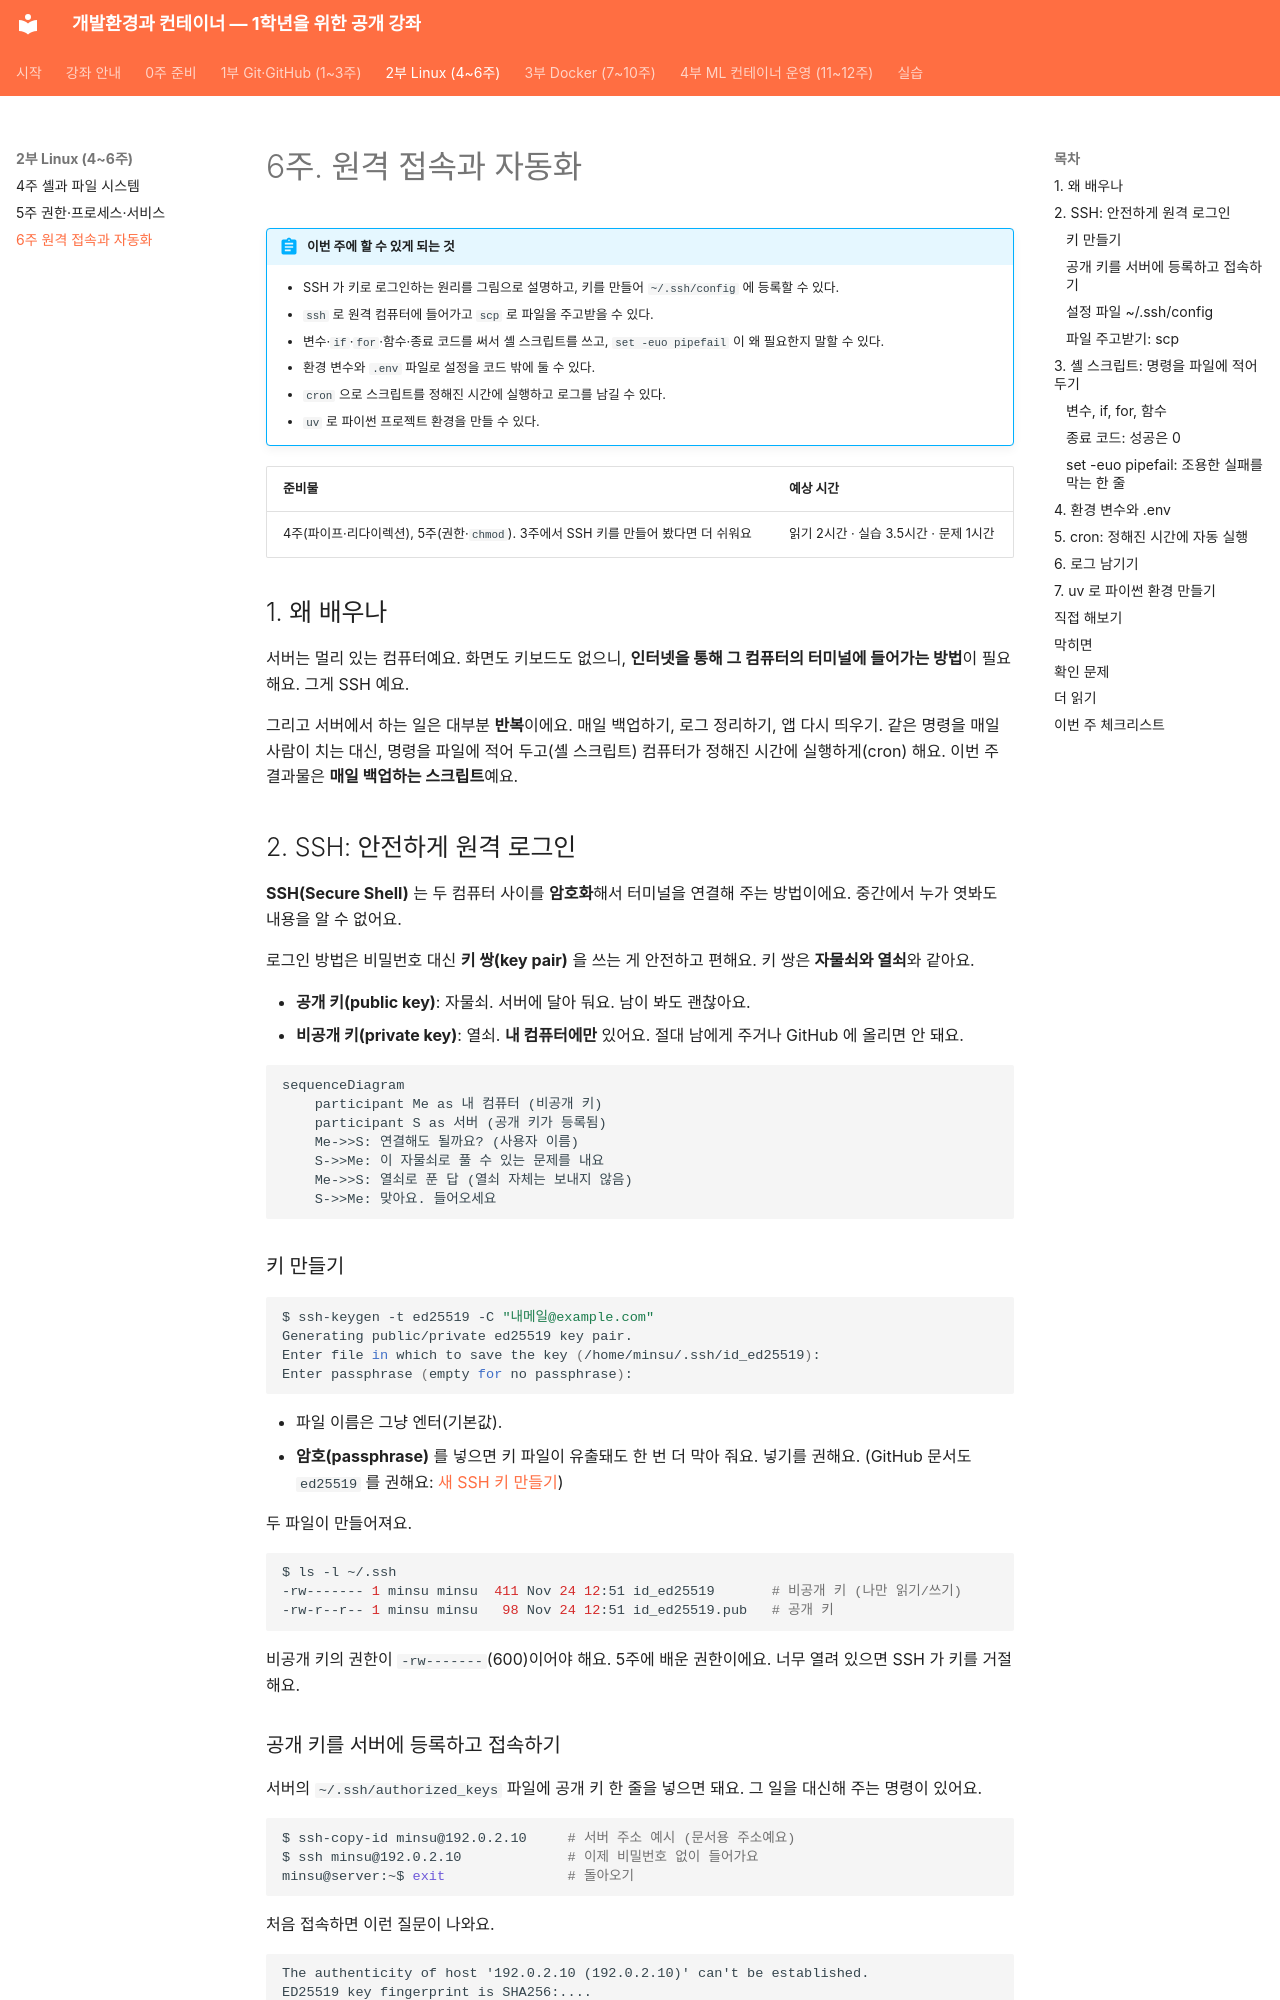

repository: metahomo/dev-container-course · page: weeks/week06/index.html · generator: mkdocs

# 6주. 원격 접속과 자동화

!!! abstract "이번 주에 할 수 있게 되는 것"
    - SSH 가 키로 로그인하는 원리를 그림으로 설명하고, 키를 만들어 `~/.ssh/config` 에 등록할 수 있다.
    - `ssh` 로 원격 컴퓨터에 들어가고 `scp` 로 파일을 주고받을 수 있다.
    - 변수·`if`·`for`·함수·종료 코드를 써서 셸 스크립트를 쓰고, `set -euo pipefail` 이 왜 필요한지 말할 수 있다.
    - 환경 변수와 `.env` 파일로 설정을 코드 밖에 둘 수 있다.
    - `cron` 으로 스크립트를 정해진 시간에 실행하고 로그를 남길 수 있다.
    - `uv` 로 파이썬 프로젝트 환경을 만들 수 있다.

| 준비물 | 예상 시간 |
|---|---|
| 4주(파이프·리다이렉션), 5주(권한·`chmod`). 3주에서 SSH 키를 만들어 봤다면 더 쉬워요 | 읽기 2시간 · 실습 3.5시간 · 문제 1시간 |

## 1. 왜 배우나

서버는 멀리 있는 컴퓨터예요. 화면도 키보드도 없으니, **인터넷을 통해 그 컴퓨터의 터미널에 들어가는 방법**이 필요해요. 그게 SSH 예요.

그리고 서버에서 하는 일은 대부분 **반복**이에요. 매일 백업하기, 로그 정리하기, 앱 다시 띄우기. 같은 명령을 매일 사람이 치는 대신, 명령을 파일에 적어 두고(셸 스크립트) 컴퓨터가 정해진 시간에 실행하게(cron) 해요. 이번 주 결과물은 **매일 백업하는 스크립트**예요.

## 2. SSH: 안전하게 원격 로그인

**SSH(Secure Shell)** 는 두 컴퓨터 사이를 **암호화**해서 터미널을 연결해 주는 방법이에요. 중간에서 누가 엿봐도 내용을 알 수 없어요.

로그인 방법은 비밀번호 대신 **키 쌍(key pair)** 을 쓰는 게 안전하고 편해요. 키 쌍은 **자물쇠와 열쇠**와 같아요.

- **공개 키(public key)**: 자물쇠. 서버에 달아 둬요. 남이 봐도 괜찮아요.
- **비공개 키(private key)**: 열쇠. **내 컴퓨터에만** 있어요. 절대 남에게 주거나 GitHub 에 올리면 안 돼요.

```mermaid
sequenceDiagram
    participant Me as 내 컴퓨터 (비공개 키)
    participant S as 서버 (공개 키가 등록됨)
    Me->>S: 연결해도 될까요? (사용자 이름)
    S->>Me: 이 자물쇠로 풀 수 있는 문제를 내요
    Me->>S: 열쇠로 푼 답 (열쇠 자체는 보내지 않음)
    S->>Me: 맞아요. 들어오세요
```

### 키 만들기

```bash
$ ssh-keygen -t ed25519 -C "내메일@example.com"
Generating public/private ed25519 key pair.
Enter file in which to save the key (/home/minsu/.ssh/id_ed25519):
Enter passphrase (empty for no passphrase):
```

- 파일 이름은 그냥 엔터(기본값).
- **암호(passphrase)** 를 넣으면 키 파일이 유출돼도 한 번 더 막아 줘요. 넣기를 권해요. (GitHub 문서도 `ed25519` 를 권해요: [새 SSH 키 만들기](https://docs.github.com/ko/authentication/connecting-to-github-with-ssh/generating-a-new-ssh-key-and-adding-it-to-the-ssh-agent))

두 파일이 만들어져요.

```bash
$ ls -l ~/.ssh
-rw------- 1 minsu minsu  411 Nov 24 12:51 id_ed25519       # 비공개 키 (나만 읽기/쓰기)
-rw-r--r-- 1 minsu minsu   98 Nov 24 12:51 id_ed25519.pub   # 공개 키
```

비공개 키의 권한이 `-rw-------`(600)이어야 해요. 5주에 배운 권한이에요. 너무 열려 있으면 SSH 가 키를 거절해요.
